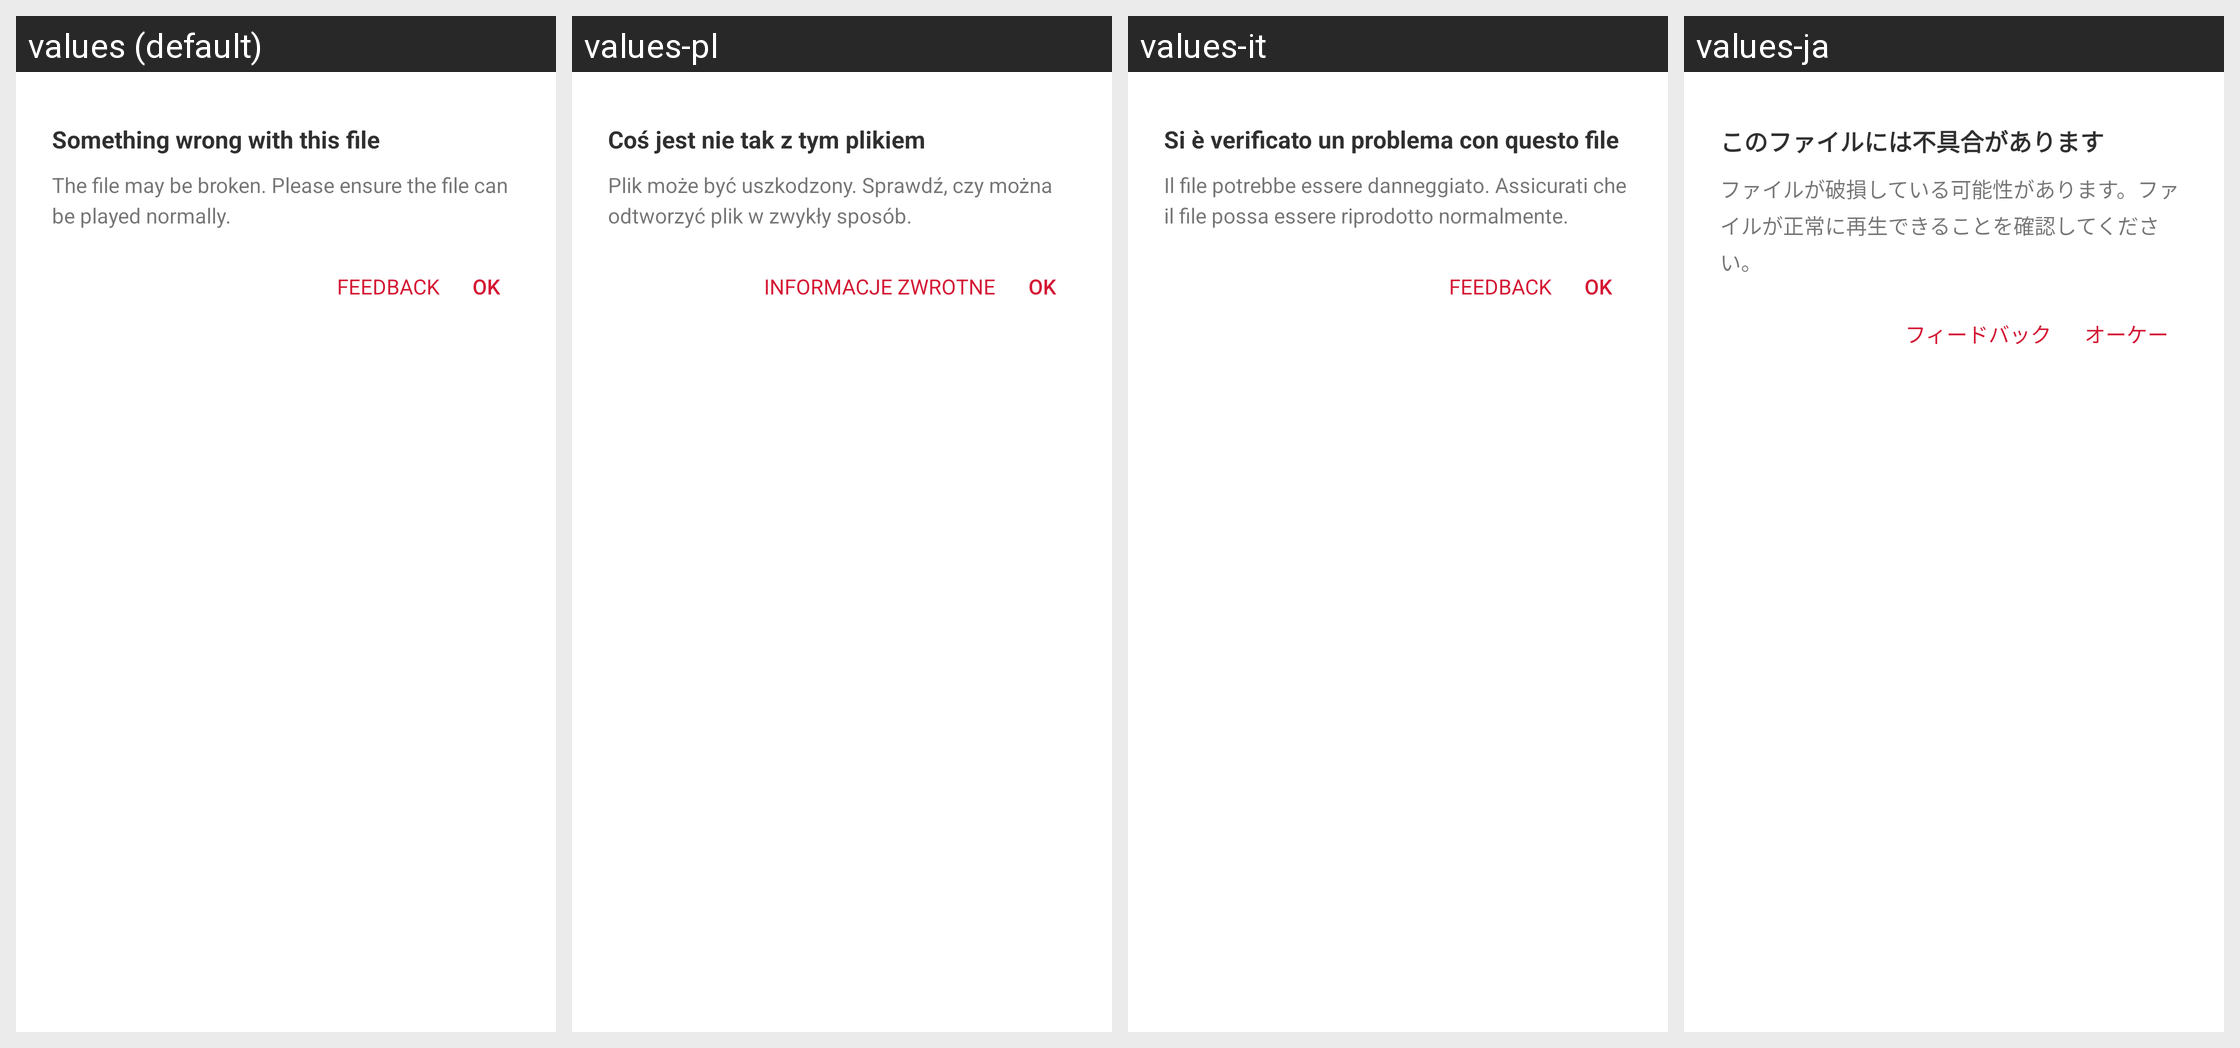

The same Android screen rendered under several of its app's locales, left to right. List the strings drawn on it with the default value and each locale's translation.
Android screen res/layout/layout0073.xml rendered under 4 locales, left to right: values (default), values-pl, values-it, values-ja. Device: Nexus 5 (rendered at 1080×1920; each locale shown at half size, 540×960, under a caption strip naming it); theme style000f.
Other locales in the repository, not shown: values-af, values-am, values-ar, values-as, values-az, values-be, values-bg, values-bn, values-bs, values-ca, values-cs, values-da, values-de, values-el, values-en-rCA, values-en-rGB, values-en-rIN, values-en-rXC, values-es, values-es-rGT, values-es-rMX, values-es-rUS, values-et, values-eu, values-fa, values-fi, values-fr, values-fr-rCA, values-gl, values-gu, values-he, values-hi, values-hr, values-hu, values-hy, values-in, values-is, values-iw, values-ka, values-kk, values-km, values-kn, values-kn-rIN, values-ko, values-ky, values-lo, values-lt, values-lv, values-mk, values-ml, values-ml-rIN, values-mn, values-mr, values-ms, values-my, values-nb, values-ne, values-nl, values-or, values-pa, values-pa-rIN, values-pt, values-pt-rBR, values-pt-rPT, values-ro, values-ru, values-ru-rRU, values-si, values-sk, values-sl, values-sq, values-sr, values-sv, values-sw, values-ta, values-ta-rIN, values-te, values-te-rIN, values-th, values-tl, values-tr, values-uk, values-ur, values-ur-rIN, values-uz, values-vi, values-zh, values-zh-rCN, values-zh-rHK, values-zh-rTW, values-zu.
Strings drawn on this screen, with the default value and each locale's value (text and hints the layout hard-codes, and strings that could not be matched under every locale, appear in the picture but are not listed):

string009c
  values: Something wrong with this file
  values-pl: Coś jest nie tak z tym plikiem
  values-it: Si è verificato un problema con questo file
  values-ja: このファイルには不具合があります

string00c3
  values: The file may be broken. Please ensure the file can be played normally.
  values-pl: Plik może być uszkodzony. Sprawdź, czy można odtworzyć plik w zwykły sposób.
  values-it: Il file potrebbe essere danneggiato. Assicurati che il file possa essere riprodotto normalmente.
  values-ja: ファイルが破損している可能性があります。ファイルが正常に再生できることを確認してください。

string0191
  values: OK
  values-pl: OK
  values-it: OK
  values-ja: オーケー

string00cd
  values: Feedback
  values-pl: Informacje zwrotne
  values-it: Feedback
  values-ja: フィードバック
